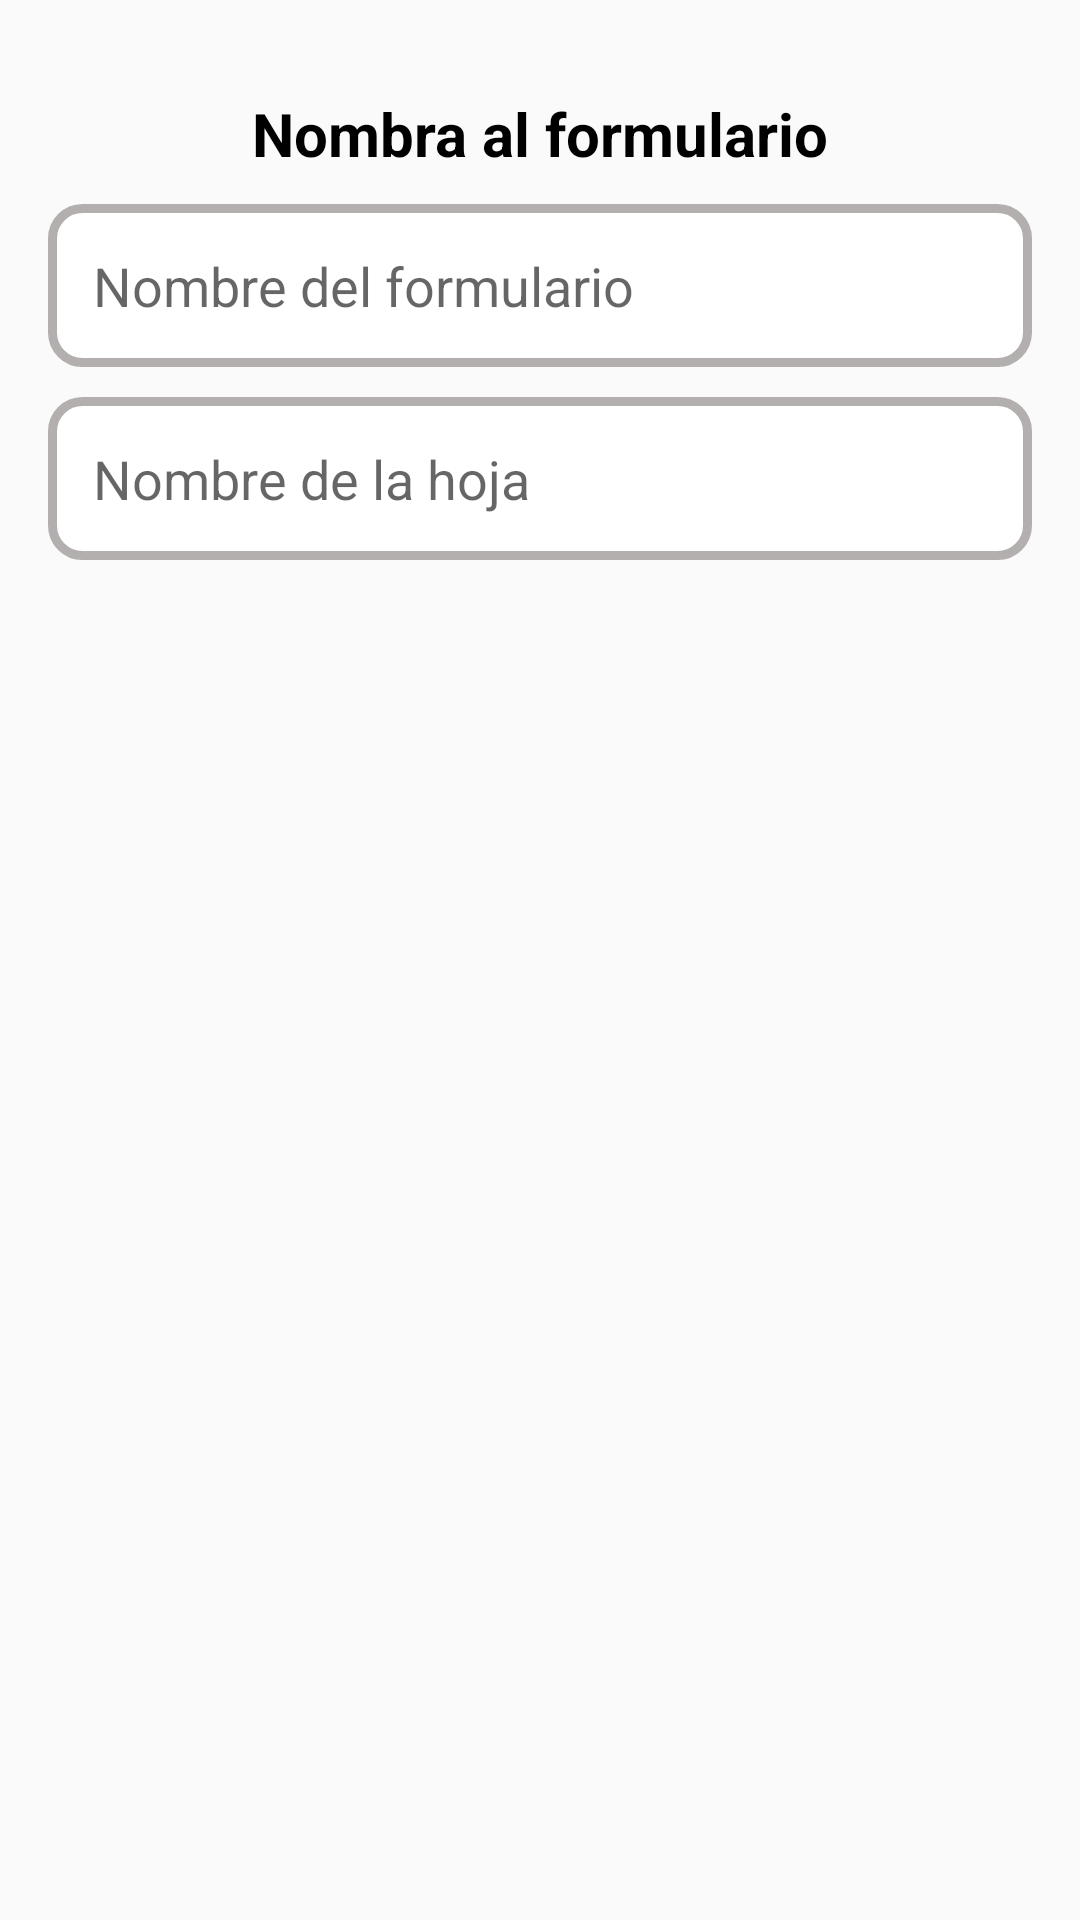

Reconstruct the res/layout file that produces this screen, plus the resources it refers to.
<!-- AndroidManifest.xml: application theme AppTheme -->
<!-- res/layout/layout_dialogo_nombre.xml -->
<?xml version="1.0" encoding="utf-8"?>
<LinearLayout xmlns:android="http://schemas.android.com/apk/res/android"
    android:layout_width="match_parent"
    android:layout_height="wrap_content"
    android:orientation="vertical"
    android:padding="16dp">

    <TextView
        android:layout_width="match_parent"
        android:layout_height="wrap_content"
        android:layout_marginTop="15dp"
        android:gravity="center"
        android:text="Nombra al formulario"
        android:textColor="@color/negroTitulo"
        android:textSize="20sp"
        android:textStyle="bold" />

    <EditText
        android:id="@+id/nombre_formulario"
        android:layout_width="match_parent"
        android:layout_height="wrap_content"
        android:layout_marginTop="10dp"
        android:background="@drawable/rounded_edittext"
        android:drawableStart="@drawable/baseline_folder_24"
        android:drawablePadding="10dp"
        android:hint="@string/formularioName"
        android:inputType="textEmailAddress"
        android:padding="15dp"
        android:textColor="#766A6A"
        android:textSize="18sp" />

    <EditText
        android:id="@+id/nombre_hoja"
        android:layout_width="match_parent"
        android:layout_height="wrap_content"
        android:layout_marginTop="10dp"
        android:background="@drawable/rounded_edittext"
        android:drawableStart="@drawable/baseline_table_rows_24"
        android:drawablePadding="10dp"
        android:hint="@string/sheetName"
        android:inputType="textEmailAddress"
        android:padding="15dp"
        android:textColor="#766A6A"
        android:textSize="18sp" />

</LinearLayout>
<!-- resources referenced by this layout -->
<resources>
  <color name="negroTitulo">#000000</color>
  <!-- drawable rounded_edittext (drawable) -->
  <?xml version="1.0" encoding="utf-8"?>
  <shape xmlns:android="http://schemas.android.com/apk/res/android">
  
      <solid android:color="#FFFFFF" />
      <stroke android:width="3dp"
          android:color="#B3AFAF"/>
  
      <padding android:left="1dp"
          android:top="1dp"
          android:right="1dp"
          android:bottom="1dp"/>
  
      <corners android:radius="30px"/>
  
  </shape>
  <string name="formularioName">Nombre del formulario</string>
  <string name="sheetName">Nombre de la hoja</string>
  <style name="AppTheme" parent="Theme.AppCompat.Light.NoActionBar">
          <item name="android:windowNoTitle">true</item>
          
      </style>
</resources>
